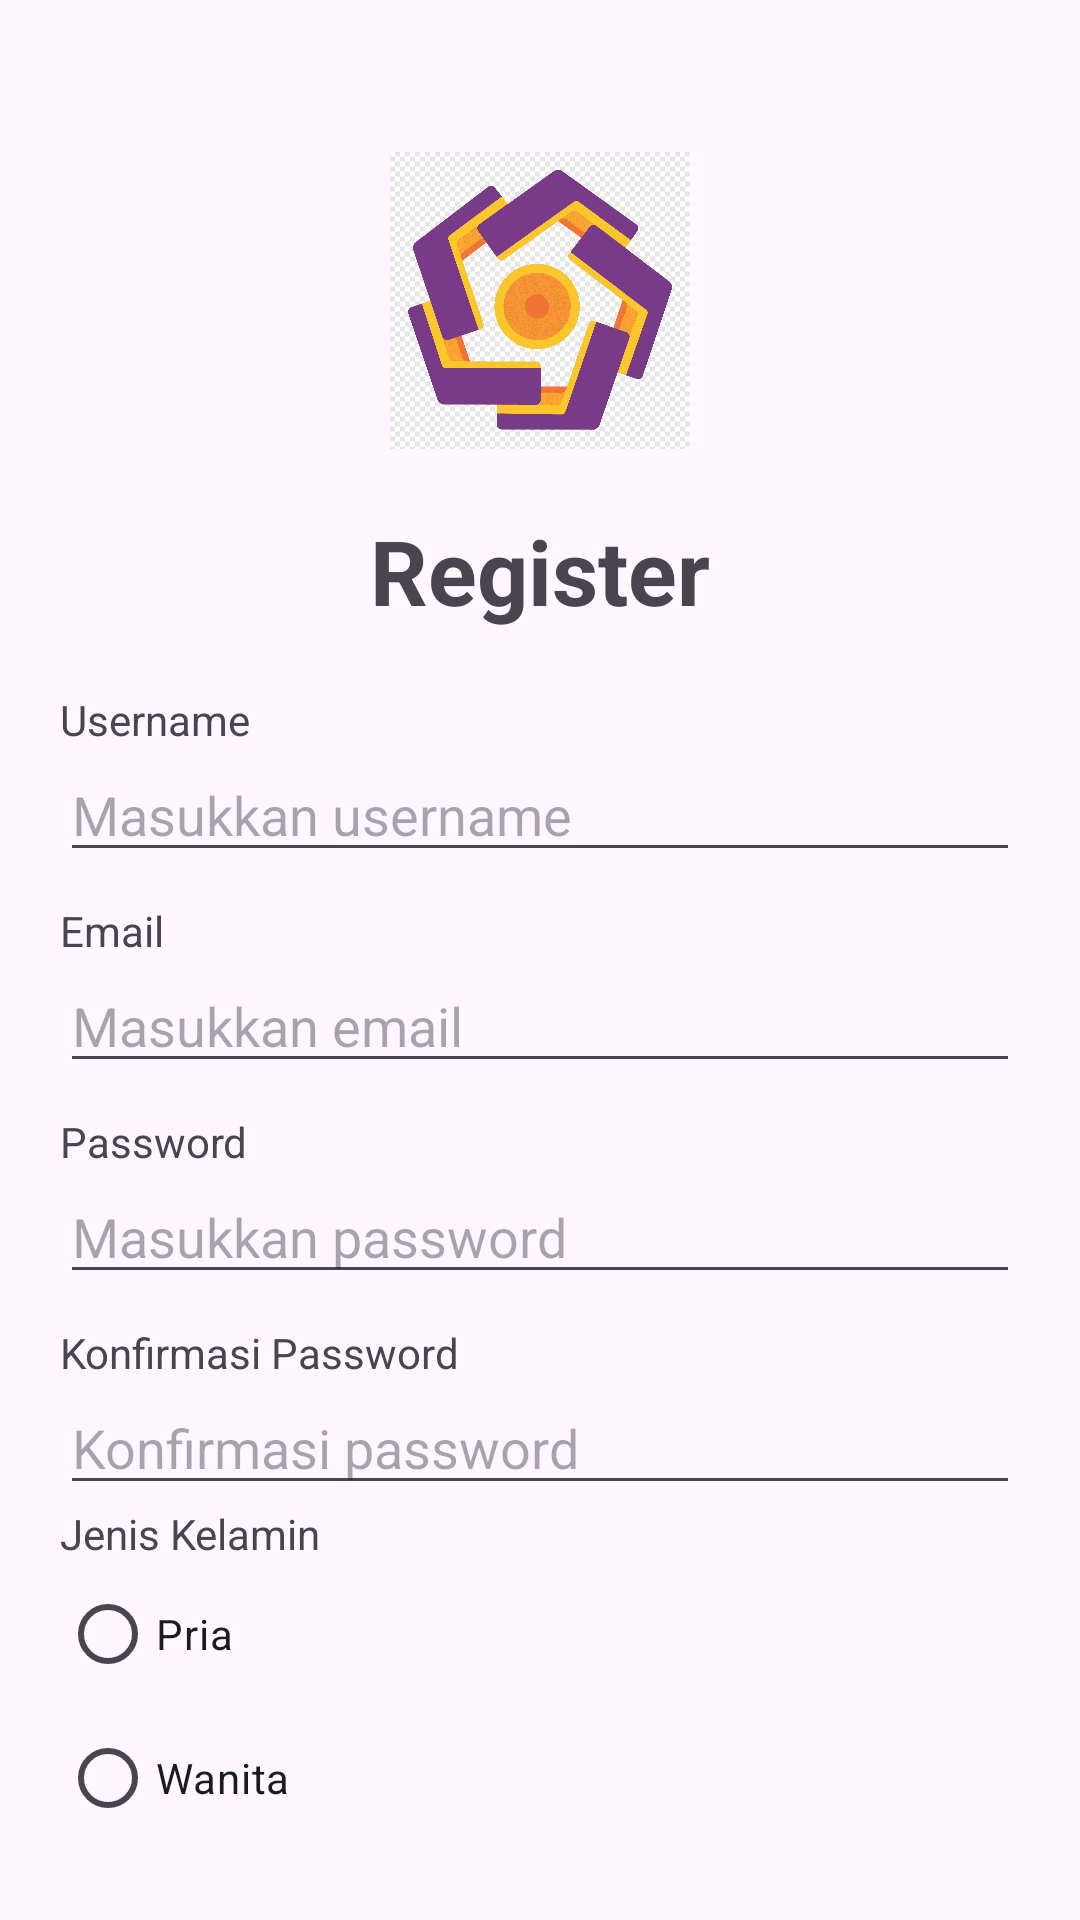

Layout XML and referenced resources for this Android screen:
<!-- AndroidManifest.xml: application theme Theme.Praktikum4_3098 -->
<!-- res/layout/register.xml -->
<?xml version="1.0" encoding="utf-8"?>
<LinearLayout xmlns:android="http://schemas.android.com/apk/res/android"
    android:layout_width="match_parent"
    android:layout_height="match_parent"
    android:orientation="vertical"
    android:padding="20dp">

    <ImageView
        android:layout_width="100dp"
        android:layout_height="100dp"
        android:src="@drawable/logoamikom"
        android:layout_gravity="center"
        android:layout_marginTop="30dp"
        android:layout_marginBottom="20dp"></ImageView>

    <TextView
        android:layout_width="wrap_content"
        android:layout_height="wrap_content"
        android:layout_gravity="center"
        android:text="Register"
        android:textSize="30sp"
        android:textStyle="bold"
        android:layout_marginBottom="20dp"></TextView>

    <TextView
        android:layout_width="wrap_content"
        android:layout_height="wrap_content"
        android:text="Username"></TextView>

    <EditText
        android:id="@+id/et_reg_username"
        android:layout_width="match_parent"
        android:layout_height="wrap_content"
        android:hint="Masukkan username"
        android:inputType="text"></EditText>

    <TextView
        android:layout_width="wrap_content"
        android:layout_height="wrap_content"
        android:text="Email"
        android:layout_marginTop="10dp"></TextView>

    <EditText
        android:id="@+id/et_reg_email"
        android:layout_width="match_parent"
        android:layout_height="wrap_content"
        android:hint="Masukkan email"
        android:inputType="textEmailAddress"></EditText>

    <TextView
        android:layout_width="wrap_content"
        android:layout_height="wrap_content"
        android:text="Password"
        android:layout_marginTop="10dp"></TextView>

    <EditText
        android:id="@+id/et_reg_password"
        android:layout_width="match_parent"
        android:layout_height="wrap_content"
        android:hint="Masukkan password"
        android:inputType="textPassword"></EditText>

    <TextView
        android:layout_width="wrap_content"
        android:layout_height="wrap_content"
        android:text="Konfirmasi Password"
        android:layout_marginTop="10dp"></TextView>

    <EditText
        android:id="@+id/et_reg_confirm_password"
        android:layout_width="match_parent"
        android:layout_height="wrap_content"
        android:hint="Konfirmasi password"
        android:inputType="textPassword"></EditText>

    <TextView
        android:layout_width="wrap_content"
        android:layout_height="wrap_content"
        android:text="Jenis Kelamin"/>

    <RadioGroup
        android:layout_width="wrap_content"
        android:layout_height="wrap_content"
        android:id="@+id/rg_jenis_kelamin">

        <RadioButton
            android:layout_width="wrap_content"
            android:layout_height="wrap_content"
            android:text="Pria"
            android:id="@+id/rb_pria"></RadioButton>

        <RadioButton
            android:layout_width="wrap_content"
            android:layout_height="wrap_content"
            android:text="Wanita"
            android:id="@+id/rb_wanita"></RadioButton>
    </RadioGroup>

    <TextView
        android:layout_width="wrap_content"
        android:layout_height="wrap_content"
        android:text="Domisili"
        android:layout_marginTop="10dp"></TextView>

    <Spinner
        android:id="@+id/spin_domisili"
        android:layout_width="match_parent"
        android:layout_height="wrap_content"
        android:entries="@array/nama_array_kota"></Spinner>

    <CheckBox
        android:layout_width="wrap_content"
        android:layout_height="wrap_content"
        android:text="Saya setuju dengan Syarat dan Ketentuan"
        android:id="@+id/cb_setuju">
    </CheckBox>

    <Button
        android:id="@+id/btn_register"
        android:layout_width="match_parent"
        android:layout_height="wrap_content"
        android:text="Register"
        android:layout_marginTop="20dp"></Button>

    <Button
        android:id="@+id/btn_back_to_login"
        android:layout_width="match_parent"
        android:layout_height="wrap_content"
        android:text="Kembali ke Login"></Button>
</LinearLayout>
<!-- resources referenced by this layout -->
<resources>
  <string-array name="nama_array_kota">
          <item>Yogyakarta</item>
          <item>Jakarta</item>
          <item>Surabaya</item>
          <item>Bandung</item>
      </string-array>
  <!-- drawable logoamikom: png bitmap (drawable, 19285 bytes) -->
  <style name="Theme.Praktikum4_3098" parent="Base.Theme.Praktikum4_3098" />
  <style name="Base.Theme.Praktikum4_3098" parent="Theme.Material3.DayNight.NoActionBar">
          
          
      </style>
</resources>
